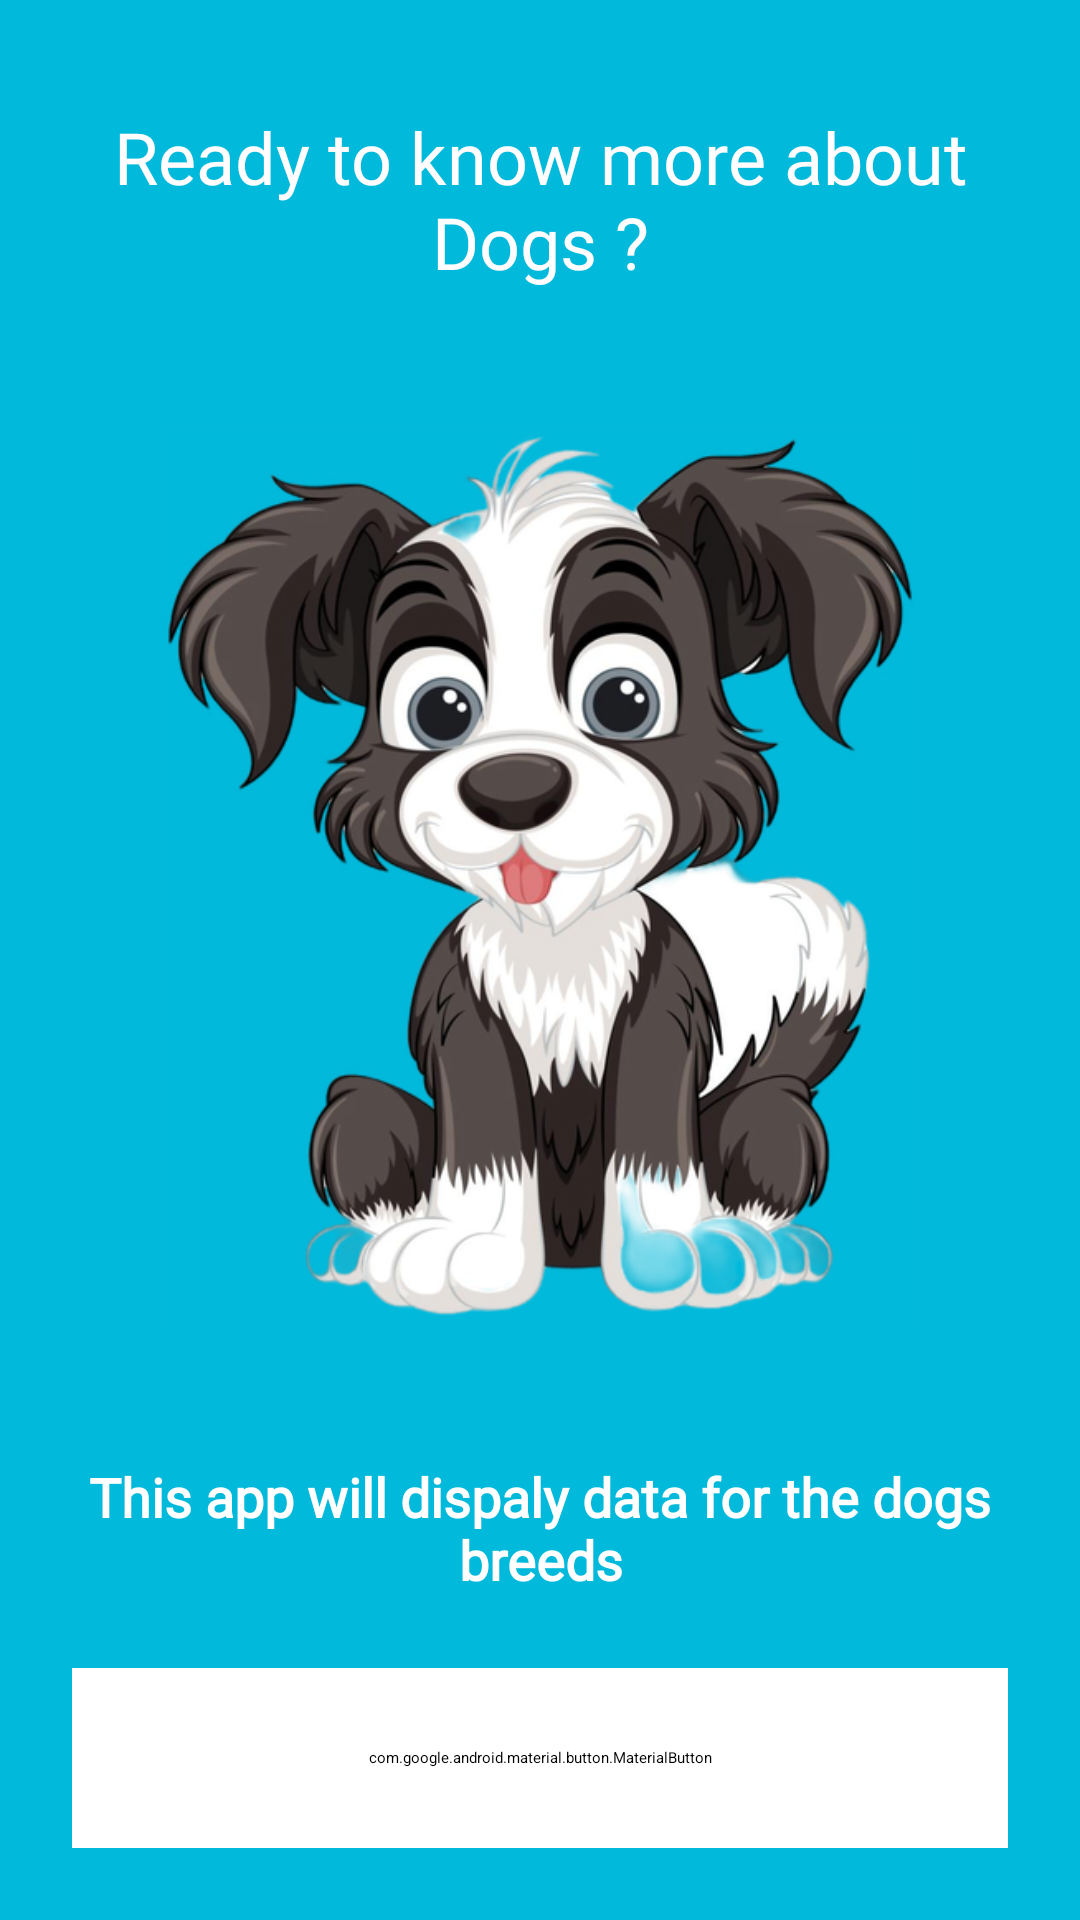

Here is an Android app screen rendered from its layout file. Give the layout XML and the strings, colors and styles it references.
<!-- AndroidManifest.xml: application theme SplashTheme -->
<!-- res/layout/fragment_details.xml -->
<?xml version="1.0" encoding="utf-8"?>
<androidx.constraintlayout.widget.ConstraintLayout xmlns:android="http://schemas.android.com/apk/res/android"
    xmlns:app="http://schemas.android.com/apk/res-auto"
    xmlns:tools="http://schemas.android.com/tools"
    android:layout_width="match_parent"
    android:background="#01b9db"
    android:layout_height="match_parent"
    tools:context=".view.Details">


    <TextView
        android:id="@+id/textView"
        android:layout_width="0dp"
        android:layout_height="wrap_content"
        android:layout_marginStart="24dp"
        android:layout_marginTop="36dp"
        android:layout_marginEnd="24dp"
        android:fontFamily="@font/poppins_bold"
        android:text="Ready to know more about Dogs ?"
        android:textAlignment="center"
        android:textColor="#FFFDFD"
        android:textSize="24sp"
        app:layout_constraintEnd_toEndOf="parent"
        app:layout_constraintStart_toStartOf="parent"
        app:layout_constraintTop_toTopOf="parent" />

    <TextView
        android:id="@+id/textView2"
        android:layout_width="0dp"
        android:layout_height="wrap_content"
        android:layout_marginStart="24dp"
        android:layout_marginEnd="24dp"
        android:layout_marginBottom="24dp"
        android:fontFamily="@font/poppins_semibold"
        android:text="This app will dispaly data for the dogs breeds"
        android:textAlignment="center"
        android:textColor="#FFFFFF"
        android:textSize="18sp"
        android:textStyle="bold"
        app:layout_constraintBottom_toTopOf="@+id/getStart"
        app:layout_constraintEnd_toEndOf="parent"
        app:layout_constraintHorizontal_bias="0.0"
        app:layout_constraintStart_toStartOf="parent" />

    <com.google.android.material.button.MaterialButton
        android:id="@+id/getStart"
        android:layout_width="0dp"
        android:layout_height="60dp"
        android:layout_marginStart="24dp"
        android:layout_marginEnd="24dp"
        android:layout_marginBottom="24dp"
        android:backgroundTint="@color/white"
        android:text="Get Started"
        android:textColor="@color/black"
        android:textStyle="bold"
        app:cornerRadius="16dp"
        app:layout_constraintBottom_toBottomOf="parent"
        app:layout_constraintEnd_toEndOf="parent"
        app:layout_constraintStart_toStartOf="parent" />

    <ImageView
        android:id="@+id/imageView"
        android:layout_width="300dp"
        android:layout_height="300dp"
        android:src="@drawable/dog"
        app:layout_constraintBottom_toTopOf="@+id/textView2"
        app:layout_constraintEnd_toEndOf="parent"
        app:layout_constraintStart_toStartOf="parent"
        app:layout_constraintTop_toBottomOf="@+id/textView" />
</androidx.constraintlayout.widget.ConstraintLayout>
<!-- resources referenced by this layout -->
<resources>
  <color name="black">#FF000000</color>
  <color name="white">#FFFFFFFF</color>
  <!-- drawable dog: png bitmap (drawable, 248588 bytes) -->
  <style name="SplashTheme" parent="Theme.SplashScreen">
          <item name="windowSplashScreenBackground">@color/splash_screen_bacckground</item>
          <item name="windowSplashScreenAnimatedIcon">@drawable/logo</item>
          <item name="postSplashScreenTheme">@style/Base.Theme.JumpingMindsTask</item>
          <item name="windowSplashScreenAnimationDuration">2000</item>
  
      </style>
  <color name="splash_screen_bacckground">#fff</color>
  <style name="Base.Theme.JumpingMindsTask" parent="Theme.MaterialComponents.DayNight.NoActionBar">
          
          
          <item name="android:colorBackground">@color/background</item>
          <item name="android:navigationBarColor">@color/color_on_background</item>
          <item name="android:windowTranslucentStatus">true</item>
          <item name="android:statusBarColor">#fff</item>
      </style>
  <color name="background">#fff</color>
  <color name="color_on_background">#2F2D3B</color>
</resources>
